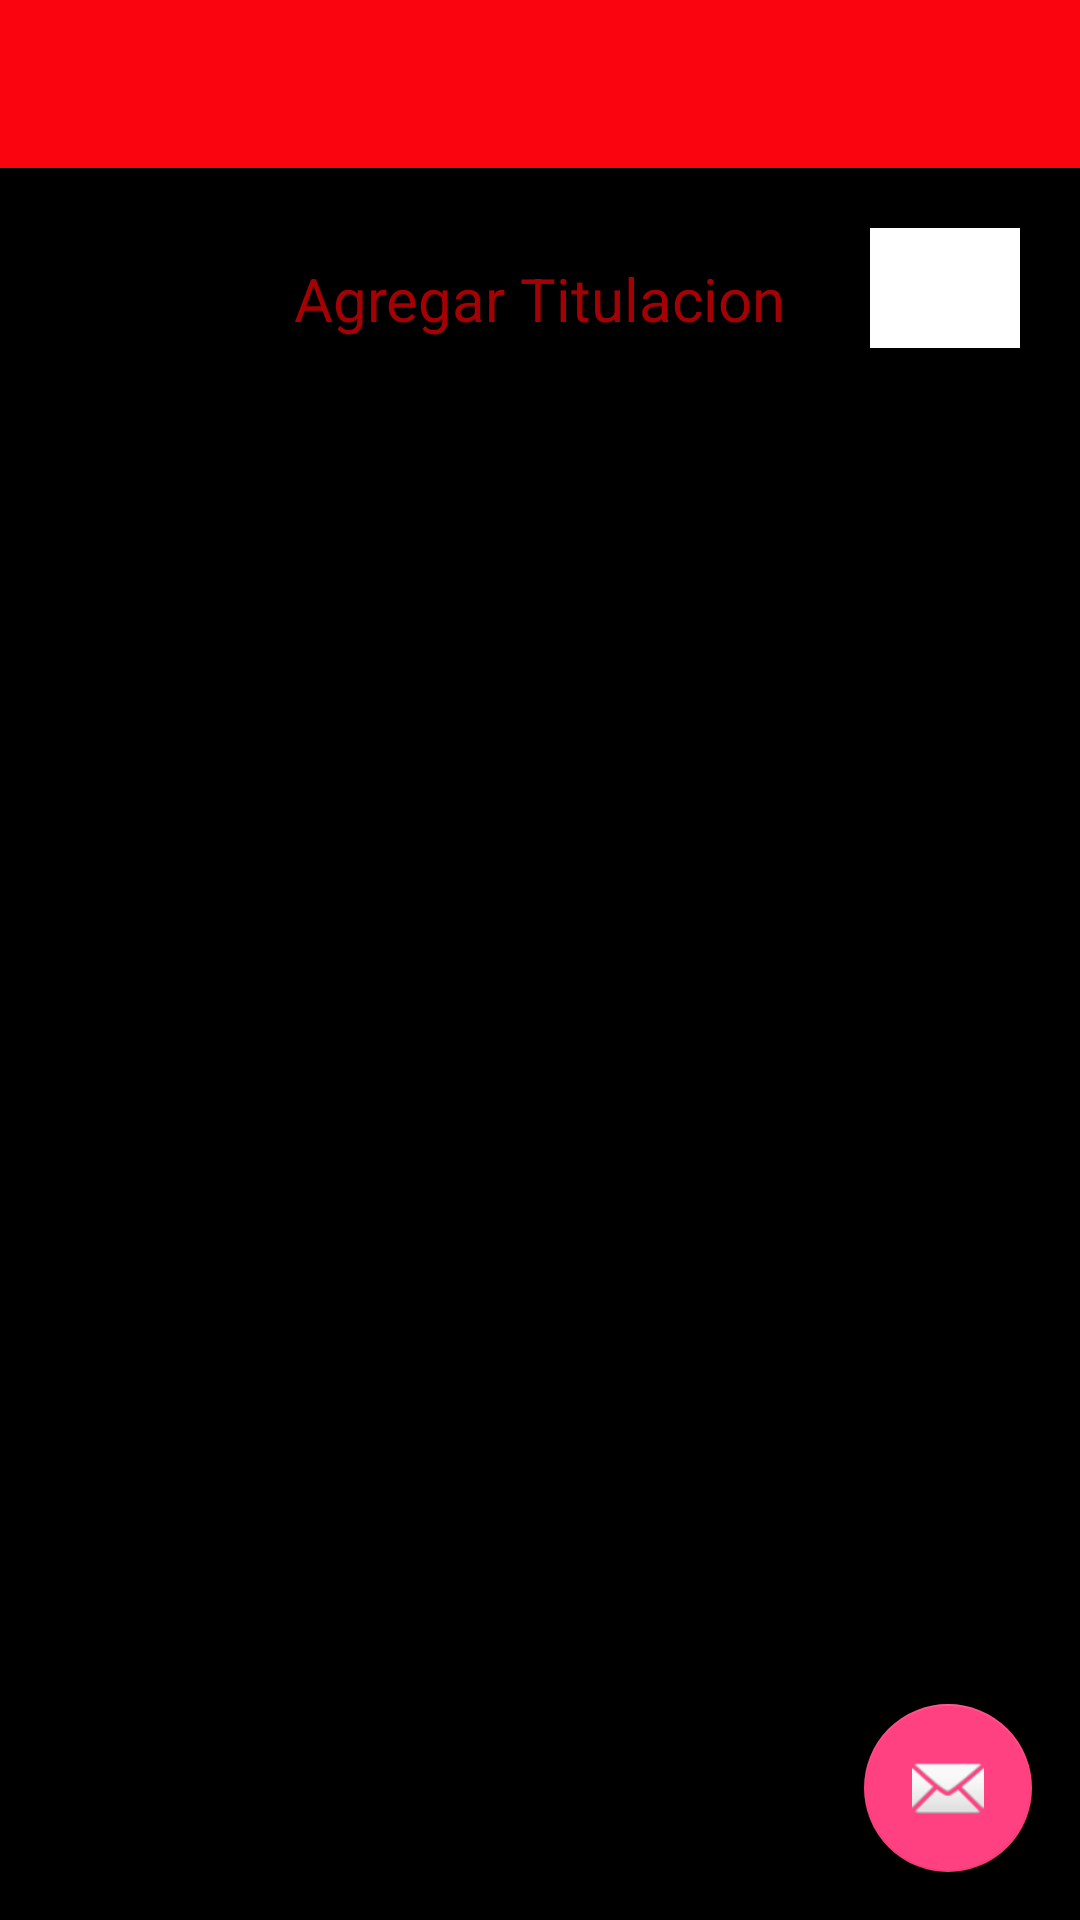

Produce the Android XML layout that renders to this screen, including the resource entries it uses.
<!-- AndroidManifest.xml: application theme AppTheme -->
<!-- res/layout/app_bar_vista_galeria.xml -->
<?xml version="1.0" encoding="utf-8"?>
<android.support.design.widget.CoordinatorLayout xmlns:android="http://schemas.android.com/apk/res/android"
    xmlns:app="http://schemas.android.com/apk/res-auto"
    xmlns:tools="http://schemas.android.com/tools"
    android:layout_width="match_parent"
    android:layout_height="match_parent"
    tools:context="com.example.pc.rutacbc.VistaGaleria">

    <android.support.design.widget.AppBarLayout
        android:layout_width="match_parent"
        android:layout_height="wrap_content"
        android:theme="@style/AppTheme.AppBarOverlay">

        <android.support.v7.widget.Toolbar
            android:id="@+id/toolbar"
            android:layout_width="match_parent"
            android:layout_height="?attr/actionBarSize"
            android:background="?attr/colorPrimary"
            app:popupTheme="@style/AppTheme.PopupOverlay" />

    </android.support.design.widget.AppBarLayout>

    <include layout="@layout/content_vista_galeria" />

    <android.support.design.widget.FloatingActionButton
        android:id="@+id/fab"
        android:layout_width="wrap_content"
        android:layout_height="wrap_content"
        android:layout_gravity="bottom|end"
        android:layout_margin="@dimen/fab_margin"
        app:srcCompat="@android:drawable/ic_dialog_email" />

</android.support.design.widget.CoordinatorLayout>
<!-- res/layout/content_vista_galeria.xml (included above) -->
<?xml version="1.0" encoding="utf-8"?>
<RelativeLayout xmlns:android="http://schemas.android.com/apk/res/android"
    xmlns:app="http://schemas.android.com/apk/res-auto"
    xmlns:tools="http://schemas.android.com/tools"
    android:layout_width="match_parent"
    android:layout_height="match_parent"
    app:layout_behavior="@string/appbar_scrolling_view_behavior"
    tools:context="com.example.pc.rutacbc.VistaGaleria"
    tools:showIn="@layout/app_bar_vista_galeria">
<TextView
    android:id="@+id/txv_agregar_titulacion"
    android:layout_width="wrap_content"
    android:layout_height="wrap_content"
    android:text="@string/txv_agregar_titulacion"
    android:layout_marginTop="30dp"
    android:layout_centerHorizontal="true"
    android:textSize="@dimen/txv_login"
    android:textColor="@color/colorarriba"/>

    <ImageButton
        android:id="@+id/btn_galeria"
        android:layout_width="50dp"
        android:layout_height="40dp"
        android:layout_marginLeft="290dp"
        android:layout_marginTop="20dp"
        app:srcCompat="@drawable/ic_menu_camera"
        android:background="@color/txv_agregar_titulacion"/>
</RelativeLayout>
<!-- resources referenced by this layout -->
<resources>
  <color name="colorarriba">#a40104</color>
  <color name="txv_agregar_titulacion">#ffffff</color>
  <dimen name="fab_margin">16dp</dimen>
  <dimen name="txv_login">20sp</dimen>
  <string name="txv_agregar_titulacion">Agregar Titulacion</string>
  <style name="AppTheme.AppBarOverlay" parent="ThemeOverlay.AppCompat.Dark.ActionBar" />
  <style name="AppTheme.PopupOverlay" parent="ThemeOverlay.AppCompat.Light" />
  <style name="AppTheme" parent="Theme.AppCompat.Light.DarkActionBar">
          
          <item name="colorPrimary">@color/colorPrimary</item>
          <item name="colorPrimaryDark">@color/colorPrimaryDark</item>
          <item name="colorAccent">@color/colorAccent</item>
          <item name="android:windowBackground">?android:attr/floatingToolbarForegroundColor</item>
      </style>
  <color name="colorPrimary">#fa0410</color>
  <color name="colorPrimaryDark">#303F9F</color>
  <color name="colorAccent">#FF4081</color>
</resources>
